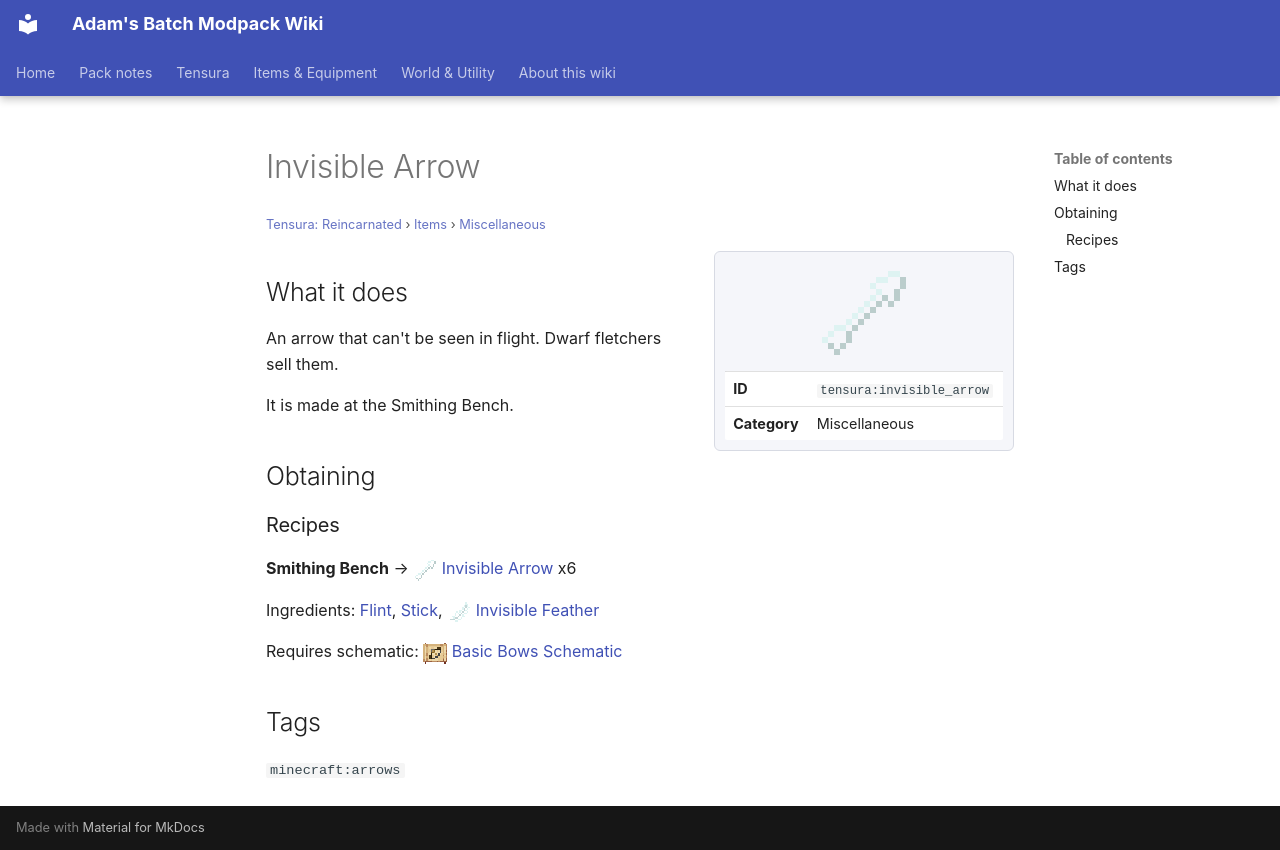

repository: Proteus-Nell/Adams-Batch-MC-Modpack-Wiki · page: tensura-reincarnated/items/miscellaneous/invisible-arrow/index.html · generator: mkdocs

# Invisible Arrow

<small>[Tensura: Reincarnated](../../index.md) &rsaquo; [Items](../index.md) &rsaquo; [Miscellaneous](index.md)</small>

<div class="infobox" markdown>

![Invisible Arrow](../../../assets/icons/tensura/item/invisible_arrow.png)

| | |
|---|---|
| **ID** | `tensura:invisible_arrow` |
| **Category** | Miscellaneous |

</div>

## What it does

An arrow that can't be seen in flight. Dwarf fletchers sell them.

It is made at the Smithing Bench.

## Obtaining

### Recipes

**Smithing Bench** &rarr; ![](../../../assets/icons/tensura/item/invisible_arrow.png) [Invisible Arrow](invisible-arrow.md) x6

Ingredients:  [Flint](https://minecraft.wiki/w/Flint),  [Stick](https://minecraft.wiki/w/Stick), ![](../../../assets/icons/tensura/item/invisible_feather.png) [Invisible Feather](../materials/invisible-feather.md)

Requires schematic: ![](../../../assets/icons/tensura/item/basic_bows_schematic.png) [Basic Bows Schematic](../schematics/basic-bows-schematic.md)

## Tags

`minecraft:arrows`
